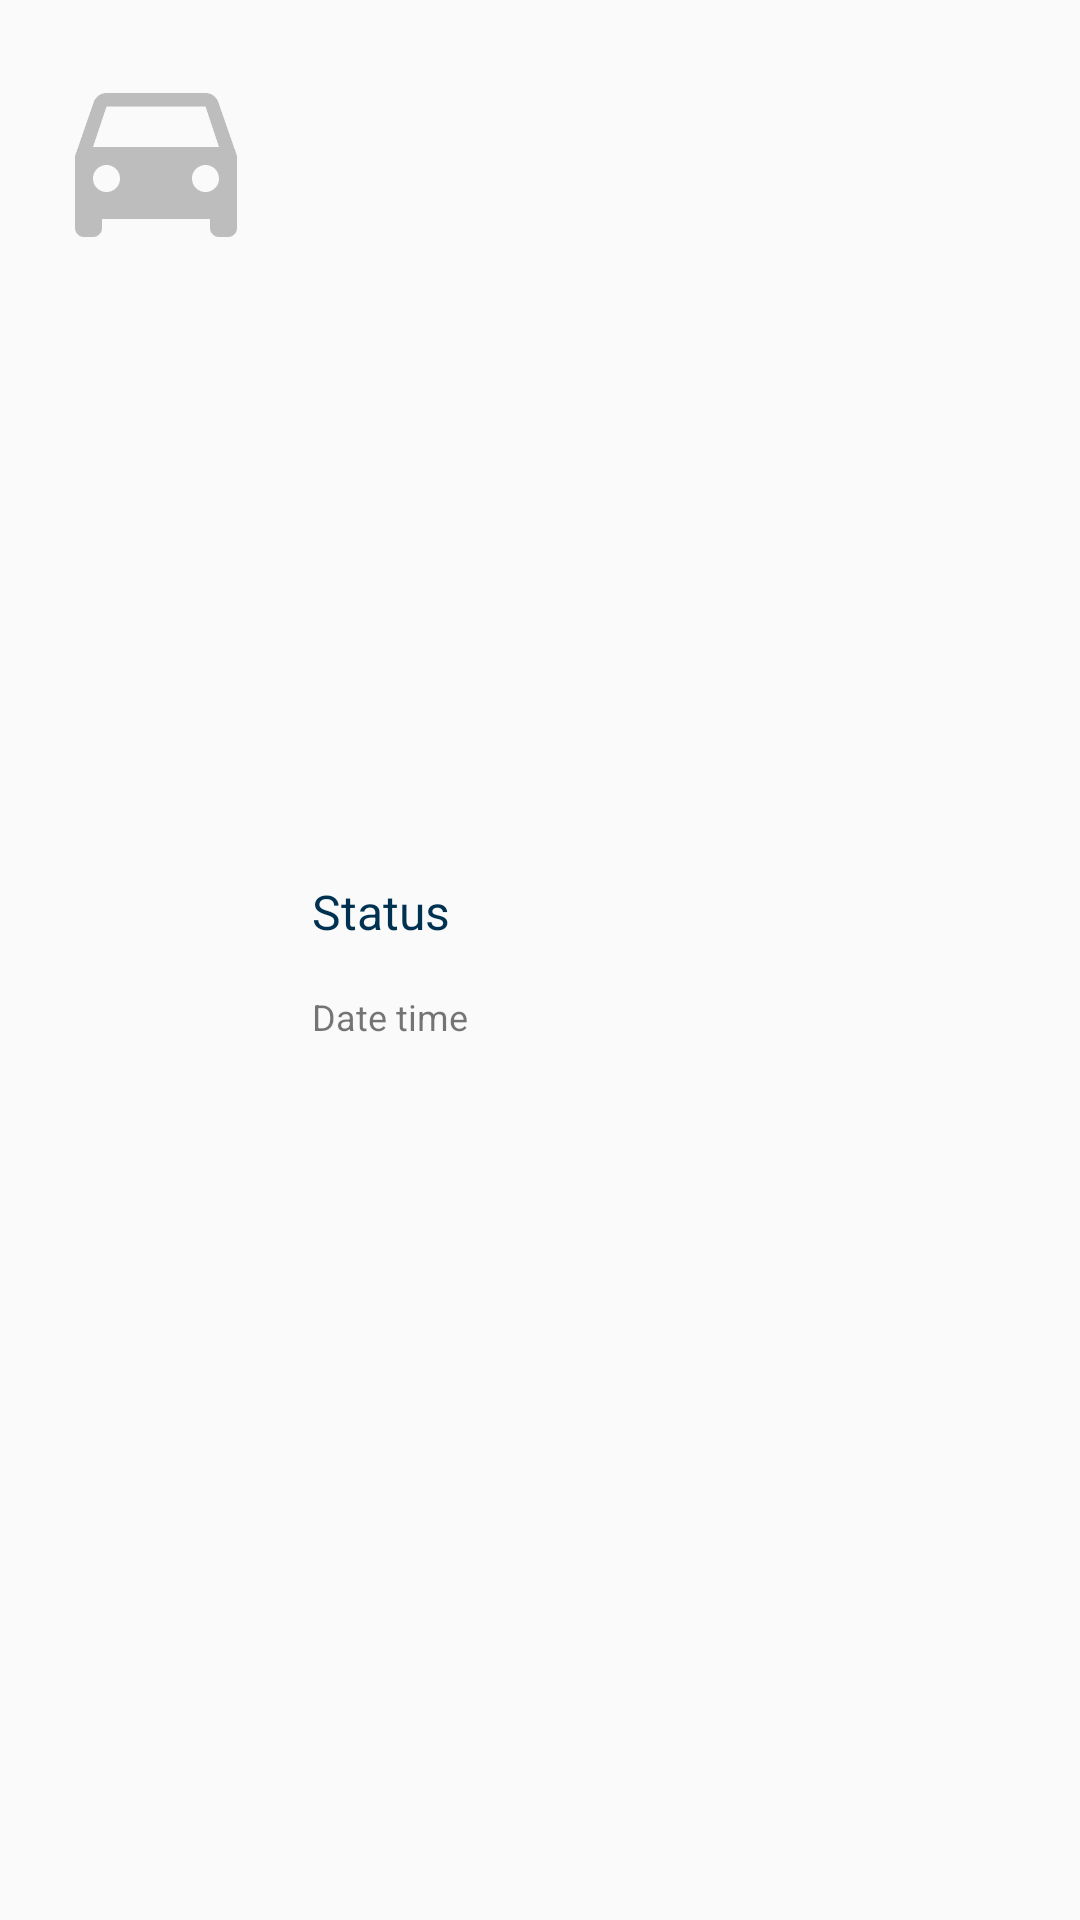

Write the Android layout XML for this screen, with the resource values it uses.
<!-- AndroidManifest.xml: application theme AppTheme -->
<!-- res/layout/viewgroup_service_detail.xml -->
<?xml version="1.0" encoding="utf-8"?>
<LinearLayout xmlns:android="http://schemas.android.com/apk/res/android"
    xmlns:app="http://schemas.android.com/apk/res-auto"
    android:orientation="horizontal"
    android:layout_width="match_parent"
    android:padding="16dp"
    android:layout_height="100dp">

    <ImageView
        android:id="@+id/ivIcon"
        android:layout_width="72dp"
        android:layout_height="72dp"
        app:srcCompat="@drawable/ic_directions_car_24dp"/>

    <LinearLayout
        android:layout_width="wrap_content"
        android:orientation="vertical"
        android:gravity="center_vertical"
        android:layout_marginLeft="16dp"
        android:layout_height="match_parent">

        <TextView
            android:id="@+id/tvStatus"
            android:layout_width="wrap_content"
            android:layout_height="wrap_content"
            fontPath="fonts/samakarn/Samakarn-Bold.ttf"
            android:textColor="@color/colorPrimary"
            android:textSize="16sp"
            android:text="Status"/>


        <TextView
            android:id="@+id/tvDateTime"
            android:layout_width="wrap_content"
            android:layout_height="wrap_content"
            android:textColor="@android:color/black"
            android:alpha="0.54"
            android:textSize="12sp"
            android:layout_marginTop="16dp"
            android:text="Date time"/>


    </LinearLayout>

</LinearLayout>
<!-- resources referenced by this layout -->
<resources>
  <color name="colorPrimary">#003150</color>
  <!-- drawable ic_directions_car_24dp (drawable) -->
  <?xml version="1.0" encoding="UTF-8" standalone="no"?>
  <vector xmlns:android="http://schemas.android.com/apk/res/android"
      android:height="512dp"
      android:viewportHeight="24.0"
      android:viewportWidth="24.0"
      android:width="512dp">
      <path android:fillColor="#bdbdbd" android:pathData="M18.92,6.01C18.72,5.42 18.16,5 17.5,5h-11c-0.66,0 -1.21,0.42 -1.42,1.01L3,12v8c0,0.55 0.45,1 1,1h1c0.55,0 1,-0.45 1,-1v-1h12v1c0,0.55 0.45,1 1,1h1c0.55,0 1,-0.45 1,-1v-8l-2.08,-5.99zM6.5,16c-0.83,0 -1.5,-0.67 -1.5,-1.5S5.67,13 6.5,13s1.5,0.67 1.5,1.5S7.33,16 6.5,16zM17.5,16c-0.83,0 -1.5,-0.67 -1.5,-1.5s0.67,-1.5 1.5,-1.5 1.5,0.67 1.5,1.5 -0.67,1.5 -1.5,1.5zM5,11l1.5,-4.5h11L19,11L5,11z"/>
  </vector>
  <style name="AppTheme" parent="Theme.AppCompat.Light.NoActionBar">
          <item name="android:windowActionBar">false</item>
          <item name="colorPrimaryDark">@color/colorPrimary</item>
          <item name="colorButtonNormal">@color/colorTextPrimary</item>
          <item name="colorControlHighlight">@color/colorTextSecondary</item>
          <item name="colorPrimary">@color/colorPrimary</item>
          <item name="colorAccent">@color/colorPrimary</item>
          <item name="md_medium_font">samakarn/Samakarn-Bold.ttf</item>
          <item name="md_regular_font">samakarn/Samakarn-Regular.ttf</item>
  
      </style>
  <color name="colorTextPrimary">#fff</color>
  <color name="colorTextSecondary">#4D4F53</color>
</resources>
